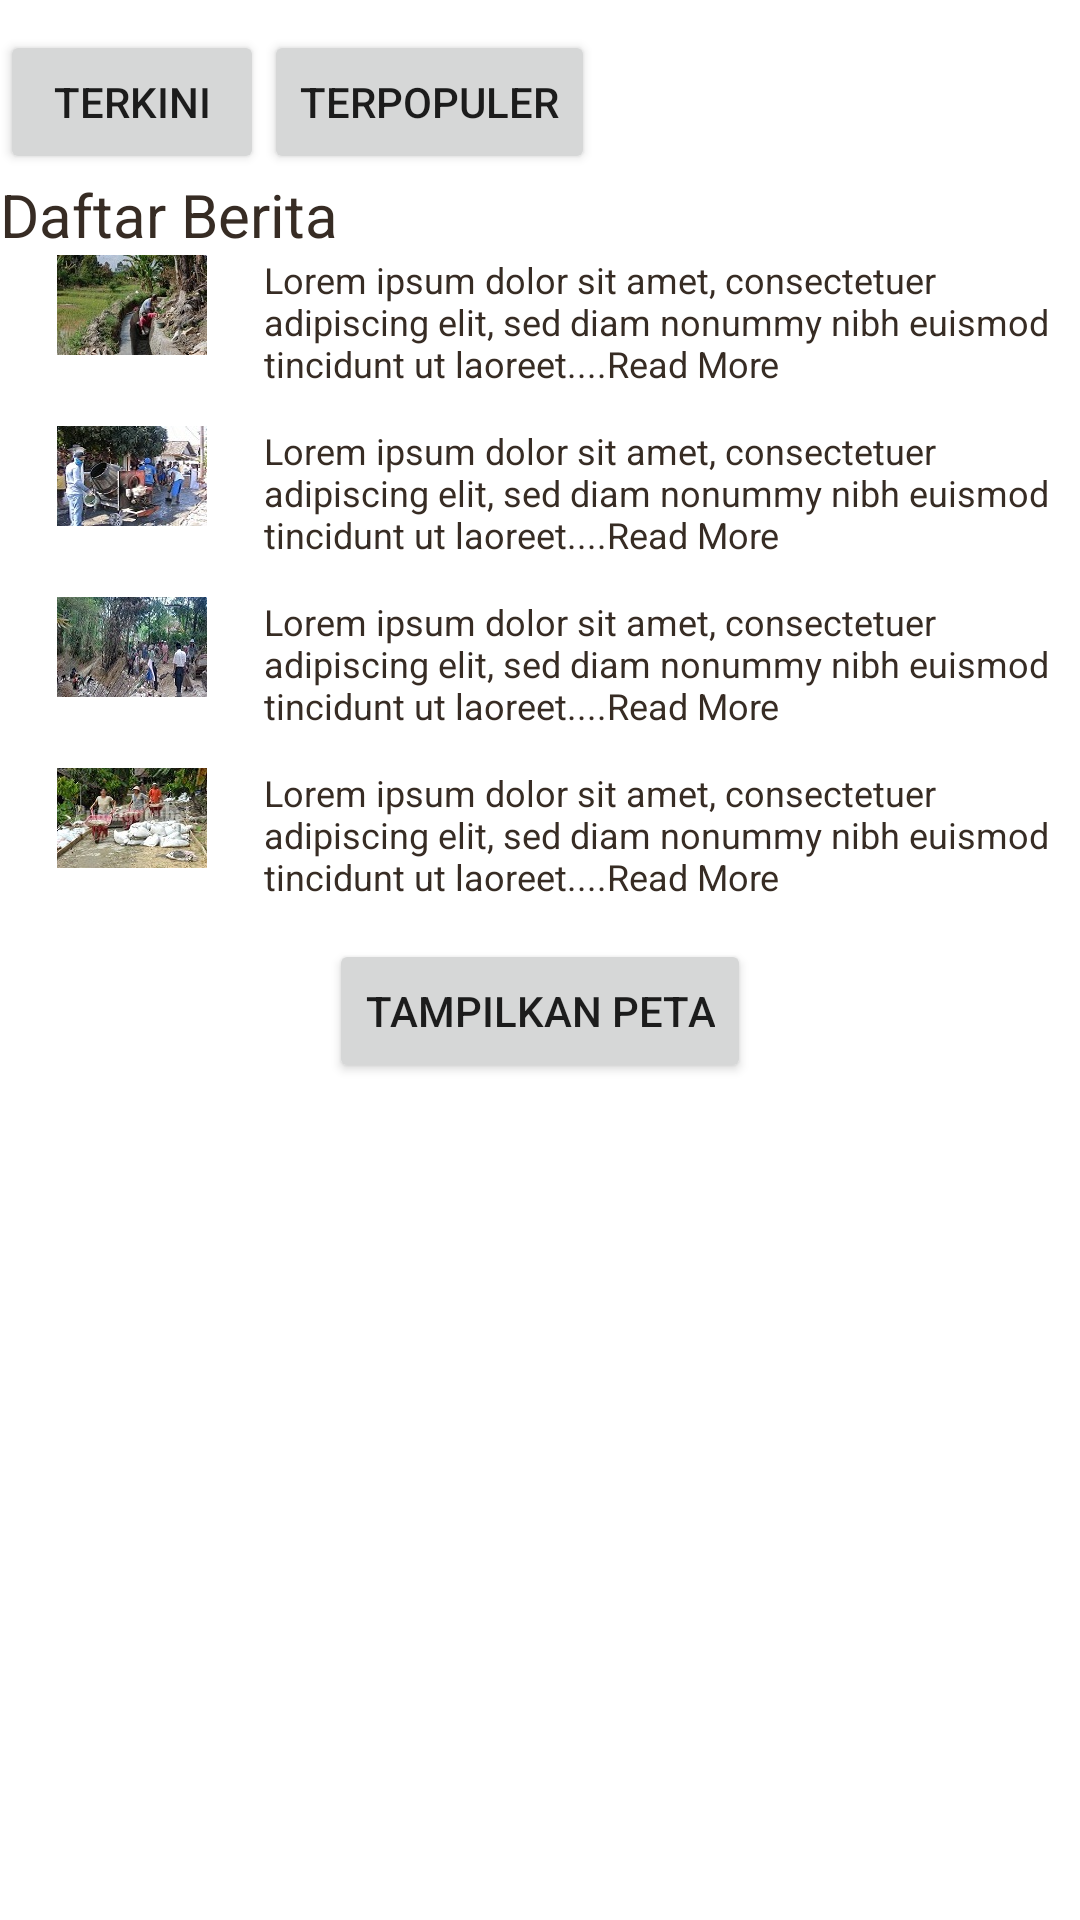

Here is an Android app screen rendered from its layout file. Give the layout XML and the strings, colors and styles it references.
<!-- AndroidManifest.xml: fallback theme Theme.MaterialComponents.DayNight.NoActionBar -->
<!-- res/layout/display_news.xml -->
<?xml version="1.0" encoding="utf-8"?>
<ScrollView xmlns:android="http://schemas.android.com/apk/res/android"
    android:layout_width="fill_parent"
    android:layout_height="fill_parent">
<LinearLayout
    android:layout_width="match_parent"
    android:layout_height="fill_parent"
    android:orientation="vertical" 
    android:background="#FFFFFF">
    
    <LinearLayout 
    android:layout_width="wrap_content"
    android:layout_height="wrap_content"
    android:orientation="horizontal" 
    android:background="#FFFFFF">
     
     <Button android:id="@+id/btn_terkini"
             android:layout_width="wrap_content"
             android:layout_height="wrap_content"
             android:layout_marginTop="10dip"
             android:text="Terkini"/>
    
     
     <Button android:id="@+id/btn_populer"
             android:layout_width="wrap_content"
             android:layout_height="wrap_content"
             android:layout_marginTop="10dip"
             android:text="Terpopuler"/>

    </LinearLayout>
    
    <LinearLayout 
	    android:layout_width="wrap_content"
	    android:layout_height="wrap_content"
	    android:orientation="horizontal" 
	    android:background="#FFFFFF">  
	    <TextView android:layout_width="fill_parent"
	         android:layout_height="wrap_content"
	         android:textColor="#372c24"
	         android:text="Daftar Berita"
	         android:textSize="20sp"
	         android:singleLine="true"/>
    </LinearLayout>
    
    
    
	 <LinearLayout 
	    android:layout_width="wrap_content"
	    android:layout_height="wrap_content"
	    android:orientation="horizontal" 
	    android:background="#FFFFFF">  
	     <Button
	        android:id="@+id/btn_artikel1"
	        style="@style/DashboardButton"
	        android:drawableTop="@drawable/proyek_pnpm1"
		/>
	     
	     
	    <TextView android:layout_width="fill_parent"
	         android:layout_height="wrap_content"
	         android:textColor="#372c24"
	         android:text="Lorem ipsum dolor sit amet, consectetuer adipiscing elit, sed diam nonummy nibh euismod tincidunt ut laoreet....Read More"
	         android:textSize="12sp"
	         />
    </LinearLayout>
    
	 
	 
	  <LinearLayout 
	    android:layout_width="wrap_content"
	    android:layout_height="wrap_content"
	    android:orientation="horizontal" 
	    android:background="#FFFFFF">  
	     <Button
	        android:id="@+id/btn_artikel2"
	        style="@style/DashboardButton"
	        android:drawableTop="@drawable/proyek_pnpm2"
		/>
	     
	     
	    <TextView android:layout_width="fill_parent"
	         android:layout_height="wrap_content"
	         android:textColor="#372c24"
	         android:text="Lorem ipsum dolor sit amet, consectetuer adipiscing elit, sed diam nonummy nibh euismod tincidunt ut laoreet....Read More"
	         android:textSize="12sp"
	         />
    </LinearLayout>
    
	   
	 
	  <LinearLayout 
	    android:layout_width="wrap_content"
	    android:layout_height="wrap_content"
	    android:orientation="horizontal" 
	    android:background="#FFFFFF">  
	     <Button
	        android:id="@+id/btn_artikel3"
	        style="@style/DashboardButton"
	        android:drawableTop="@drawable/proyek_pnpm3"
		/>
	     
	     
	    <TextView android:layout_width="fill_parent"
	         android:layout_height="wrap_content"
	         android:textColor="#372c24"
	         android:text="Lorem ipsum dolor sit amet, consectetuer adipiscing elit, sed diam nonummy nibh euismod tincidunt ut laoreet....Read More"
	         android:textSize="12sp"
	         />
    </LinearLayout>
    
	   
	 
	  <LinearLayout 
	    android:layout_width="wrap_content"
	    android:layout_height="wrap_content"
	    android:orientation="horizontal" 
	    android:background="#FFFFFF">  
	     <Button
	        android:id="@+id/btn_artikel4"
	        style="@style/DashboardButton"
	        android:drawableTop="@drawable/proyek_pnpm4"
		/>
	     
	     
	    <TextView android:layout_width="fill_parent"
	         android:layout_height="wrap_content"
	         android:textColor="#372c24"
	         android:text="Lorem ipsum dolor sit amet, consectetuer adipiscing elit, sed diam nonummy nibh euismod tincidunt ut laoreet....Read More"
	         android:textSize="12sp"
	         />
   		 </LinearLayout>
	  
     
	 
	  <RelativeLayout android:id="@+id/RelativeLayout01"
        android:layout_width="fill_parent" android:layout_height="wrap_content">
        <Button android:id="@+id/btn_tampilpeta" android:layout_width="wrap_content"
            android:layout_height="wrap_content" android:text="Tampilkan Peta"
            android:layout_centerInParent="true"></Button>
    </RelativeLayout>
</LinearLayout>

</ScrollView>
<!-- resources referenced by this layout -->
<resources>
  <!-- drawable proyek_pnpm1: jpg bitmap (drawable-xxhdpi, 11635 bytes) -->
  <!-- drawable proyek_pnpm2: jpg bitmap (drawable-xxhdpi, 22263 bytes) -->
  <!-- drawable proyek_pnpm3: jpg bitmap (drawable-xxhdpi, 12227 bytes) -->
  <!-- drawable proyek_pnpm4: jpg bitmap (drawable-xxhdpi, 40582 bytes) -->
  <style name="DashboardButton">
          <item name="android:layout_gravity">center_vertical</item>
          <item name="android:layout_width">wrap_content</item>
          <item name="android:layout_height">wrap_content</item>
          <item name="android:gravity">center_horizontal</item>
          <item name="android:drawablePadding">2dp</item>
          <item name="android:textSize">16sp</item>
          <item name="android:textStyle">bold</item>
          <item name="android:textColor">#ff29549f</item>
          <item name="android:background">@null</item>
      </style>
</resources>
